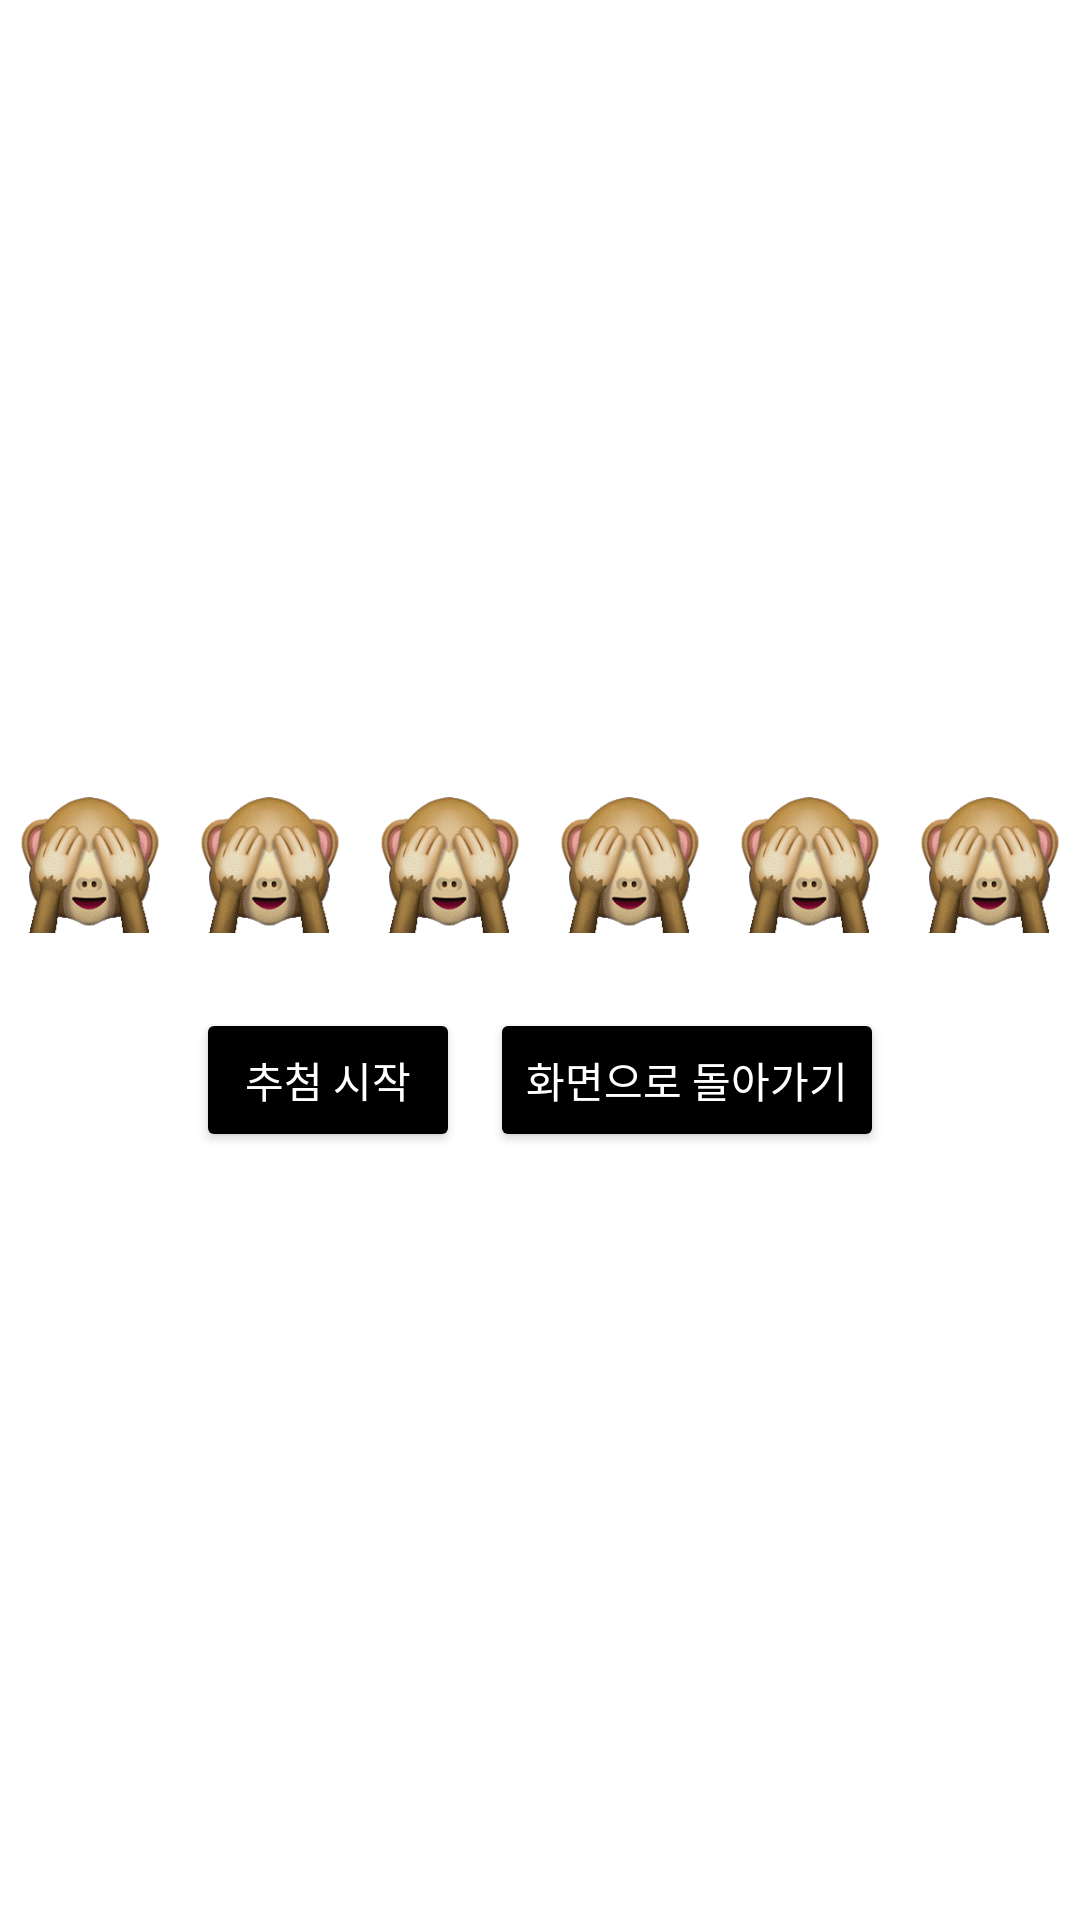

The Android layout XML behind this screen, and the referenced resources:
<!-- AndroidManifest.xml: application theme Theme.We_can_be_rich -->
<!-- res/layout/activity_add_data.xml -->
<?xml version="1.0" encoding="utf-8"?>
<LinearLayout xmlns:android="http://schemas.android.com/apk/res/android"
    xmlns:tools="http://schemas.android.com/tools"
    android:layout_width="match_parent"
    android:layout_height="match_parent"
    android:orientation="vertical"
    android:gravity="center"
    android:background="@color/white"
    tools:context=".AddDataActivity">

    <LinearLayout
        android:layout_width="wrap_content"
        android:layout_height="wrap_content"
        android:orientation="horizontal"
        android:gravity="center">

        <ImageView
            android:id="@+id/lottoImageView1"
            android:layout_width="50dp"
            android:layout_height="50dp"
            android:layout_margin="5dp"
            android:src="@drawable/default_image"
            android:contentDescription="Lotto number 1" />

        <ImageView
            android:id="@+id/lottoImageView2"
            android:layout_width="50dp"
            android:layout_height="50dp"
            android:layout_margin="5dp"
            android:src="@drawable/default_image"
            android:contentDescription="Lotto number 2" />

        <ImageView
            android:id="@+id/lottoImageView3"
            android:layout_width="50dp"
            android:layout_height="50dp"
            android:layout_margin="5dp"
            android:src="@drawable/default_image"
            android:contentDescription="Lotto number 3" />

        <ImageView
            android:id="@+id/lottoImageView4"
            android:layout_width="50dp"
            android:layout_height="50dp"
            android:layout_margin="5dp"
            android:src="@drawable/default_image"
            android:contentDescription="Lotto number 4" />

        <ImageView
            android:id="@+id/lottoImageView5"
            android:layout_width="50dp"
            android:layout_height="50dp"
            android:layout_margin="5dp"
            android:src="@drawable/default_image"
            android:contentDescription="Lotto number 5" />

        <ImageView
            android:id="@+id/lottoImageView6"
            android:layout_width="50dp"
            android:layout_height="50dp"
            android:layout_margin="5dp"
            android:src="@drawable/default_image"
            android:contentDescription="Lotto number 6" />
    </LinearLayout>

    <LinearLayout
        android:layout_width="wrap_content"
        android:layout_height="wrap_content"
        android:orientation="horizontal"
        android:gravity="center"
        android:layout_marginTop="20dp">

        <Button
            android:id="@+id/generateButton"
            android:layout_width="wrap_content"
            android:layout_height="wrap_content"
            android:textColor="@color/white"
            android:backgroundTint="@color/black"
            android:text="추첨 시작"
            android:contentDescription="Generate Lotto Numbers button" />

        <Button
            android:id="@+id/backButton"
            android:layout_width="wrap_content"
            android:layout_height="wrap_content"
            android:text="화면으로 돌아가기"
            android:textColor="@color/white"
            android:backgroundTint="@color/black"
            android:contentDescription="Back button"
            android:layout_marginStart="10dp"/>
    </LinearLayout>
</LinearLayout>
<!-- resources referenced by this layout -->
<resources>
  <!-- drawable default_image: gif bitmap (drawable, 11577 bytes) -->
  <style name="Theme.We_can_be_rich" parent="Base.Theme.We_can_be_rich" />
  <style name="Base.Theme.We_can_be_rich" parent="Theme.Material3.DayNight.NoActionBar">
          
          
      </style>
  <!-- not gathered from this repository: default colours our renderer supplied (Android Studio template values) -->
  <color name="black">#FF000000</color>
  <color name="white">#FFFFFFFF</color>
</resources>
